Image classification data set "processed_data" (maomao7784/Casting-Product-Quality-Inspection on GitHub). Class labels (2): defective front, ok front.

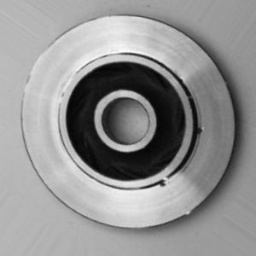
Label: defective front

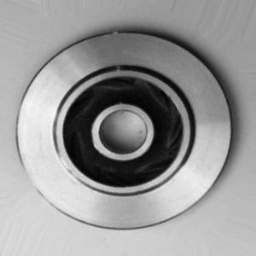
Label: ok front

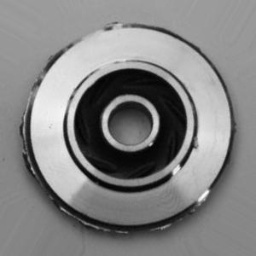
Label: defective front

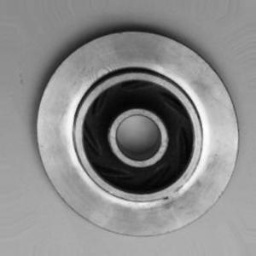
Label: defective front

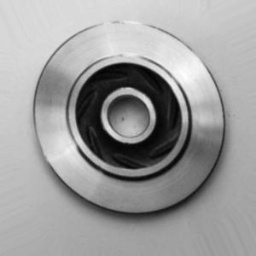
Label: ok front

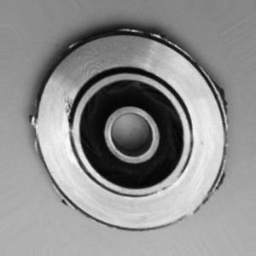
Label: defective front
